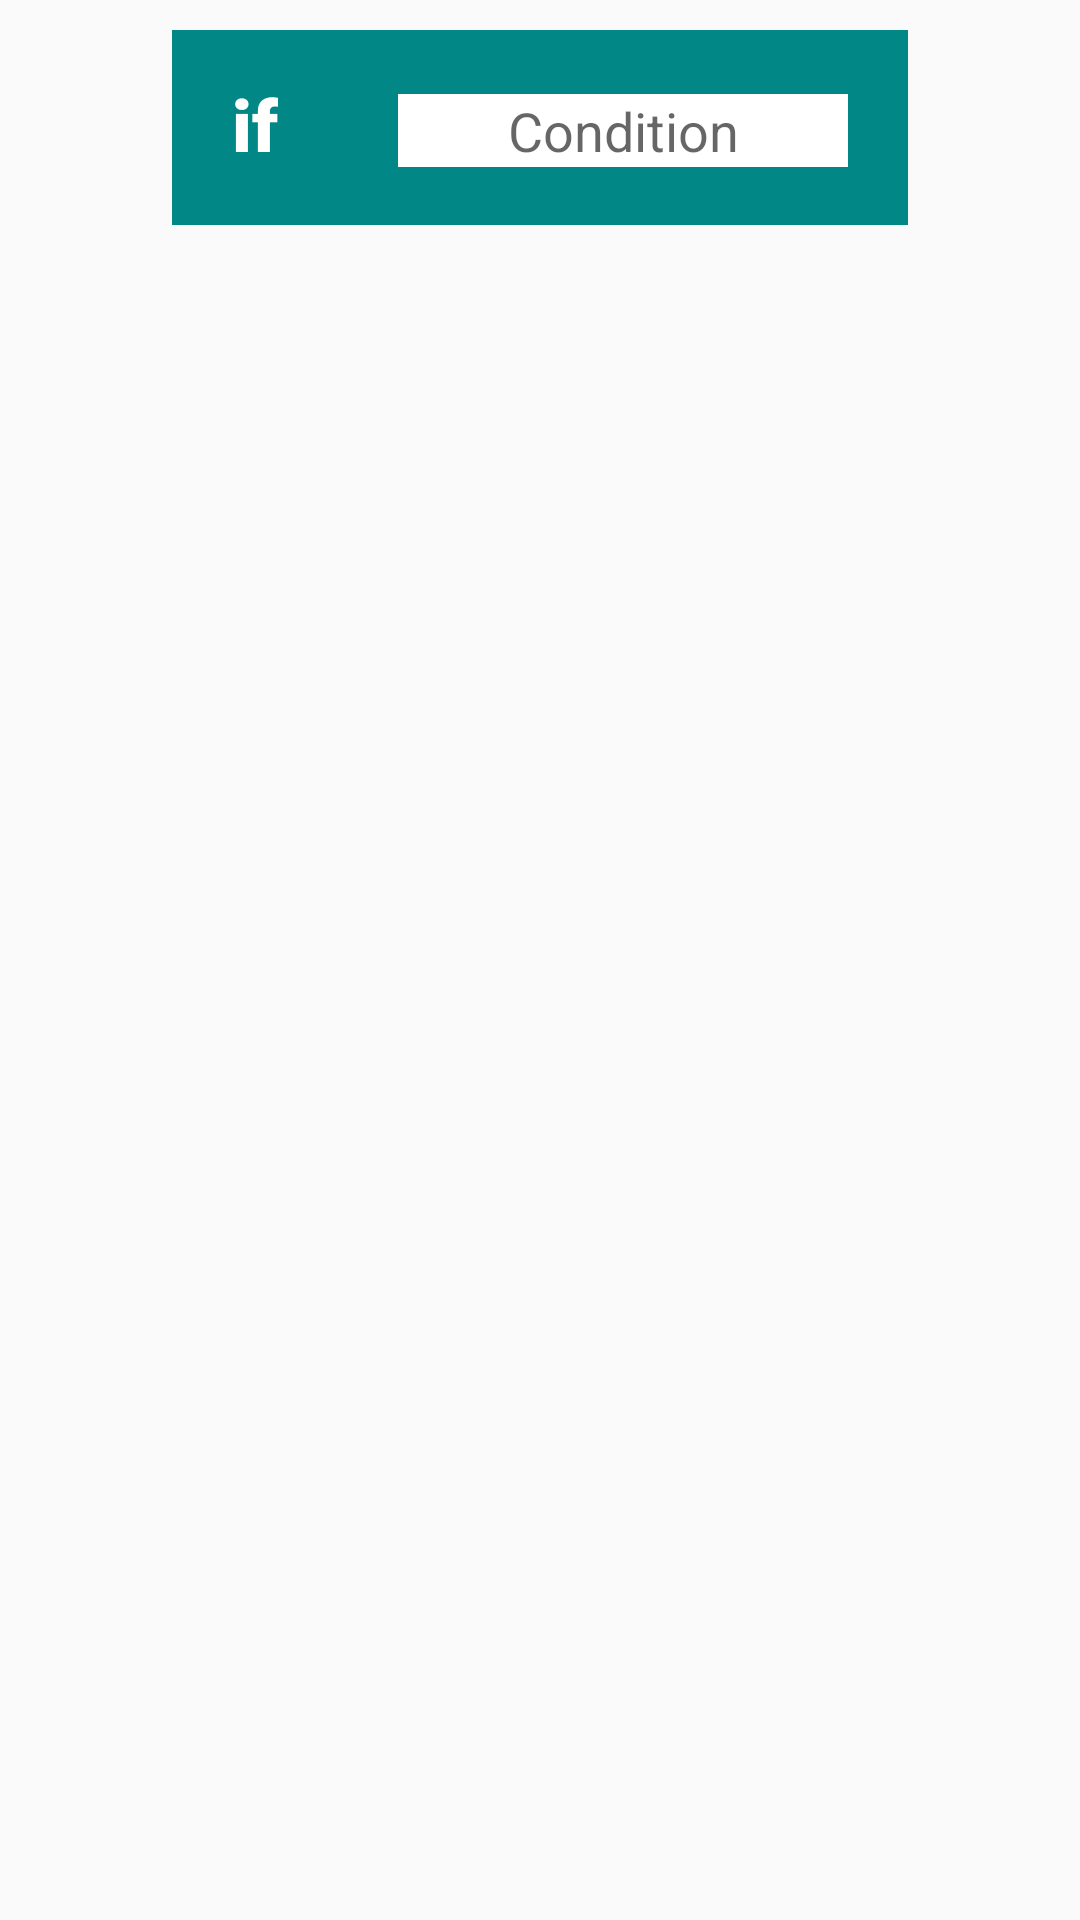

This screen was rendered from an Android layout file. Write that file and the resources it references.
<!-- AndroidManifest.xml: application theme Theme.Module7 -->
<!-- res/layout/dialog_condition.xml -->
<?xml version="1.0" encoding="utf-8"?>
<androidx.constraintlayout.widget.ConstraintLayout xmlns:android="http://schemas.android.com/apk/res/android"
    xmlns:app="http://schemas.android.com/apk/res-auto"
    xmlns:tools="http://schemas.android.com/tools"
    android:layout_width="match_parent"
    android:layout_height="match_parent">

    <LinearLayout
        android:id="@+id/container"
        android:layout_width="0dp"
        android:layout_height="wrap_content"
        android:layout_marginTop="10dp"
        android:gravity="center"
        android:orientation="vertical"
        app:layout_constraintEnd_toEndOf="parent"
        app:layout_constraintHorizontal_bias="0.0"
        app:layout_constraintStart_toStartOf="parent"
        app:layout_constraintTop_toTopOf="parent">

        <LinearLayout
            android:layout_width="wrap_content"
            android:layout_height="65dp"
            android:background="@color/teal_700"
            android:gravity="center_horizontal"
            android:orientation="horizontal">

            <TextView
                android:id="@+id/textView"
                android:layout_width="0dp"
                android:layout_height="wrap_content"
                android:layout_marginHorizontal="20dp"
                android:layout_marginTop="15dp"
                android:layout_weight="1"
                android:fontFamily="sans-serif-black"
                android:text="if"
                android:textAlignment="center"
                android:textColor="#FFFFFF"
                android:textSize="24sp"
                app:layout_constraintStart_toStartOf="parent" />

            <EditText
                android:id="@+id/exp"
                android:layout_width="150dp"
                android:layout_height="wrap_content"
                android:layout_marginHorizontal="20dp"
                android:layout_marginTop="15dp"
                android:background="#FFFFFF"
                android:hint="@string/cond"
                android:inputType="textPersonName"
                android:textAlignment="center" />

        </LinearLayout>
    </LinearLayout>

</androidx.constraintlayout.widget.ConstraintLayout>
<!-- resources referenced by this layout -->
<resources>
  <color name="teal_700">#FF018786</color>
  <string name="cond">Condition</string>
  <style name="Theme.Module7" parent="Theme.AppCompat.Light.DarkActionBar">
          
          <item name="colorPrimary">@color/purple_500</item>
          <item name="colorPrimaryDark">@color/purple_700</item>
          <item name="colorAccent">@color/teal_200</item>
          
      </style>
  <color name="purple_500">#FF6200EE</color>
  <color name="purple_700">#FF3700B3</color>
  <color name="teal_200">#FF03DAC5</color>
</resources>
